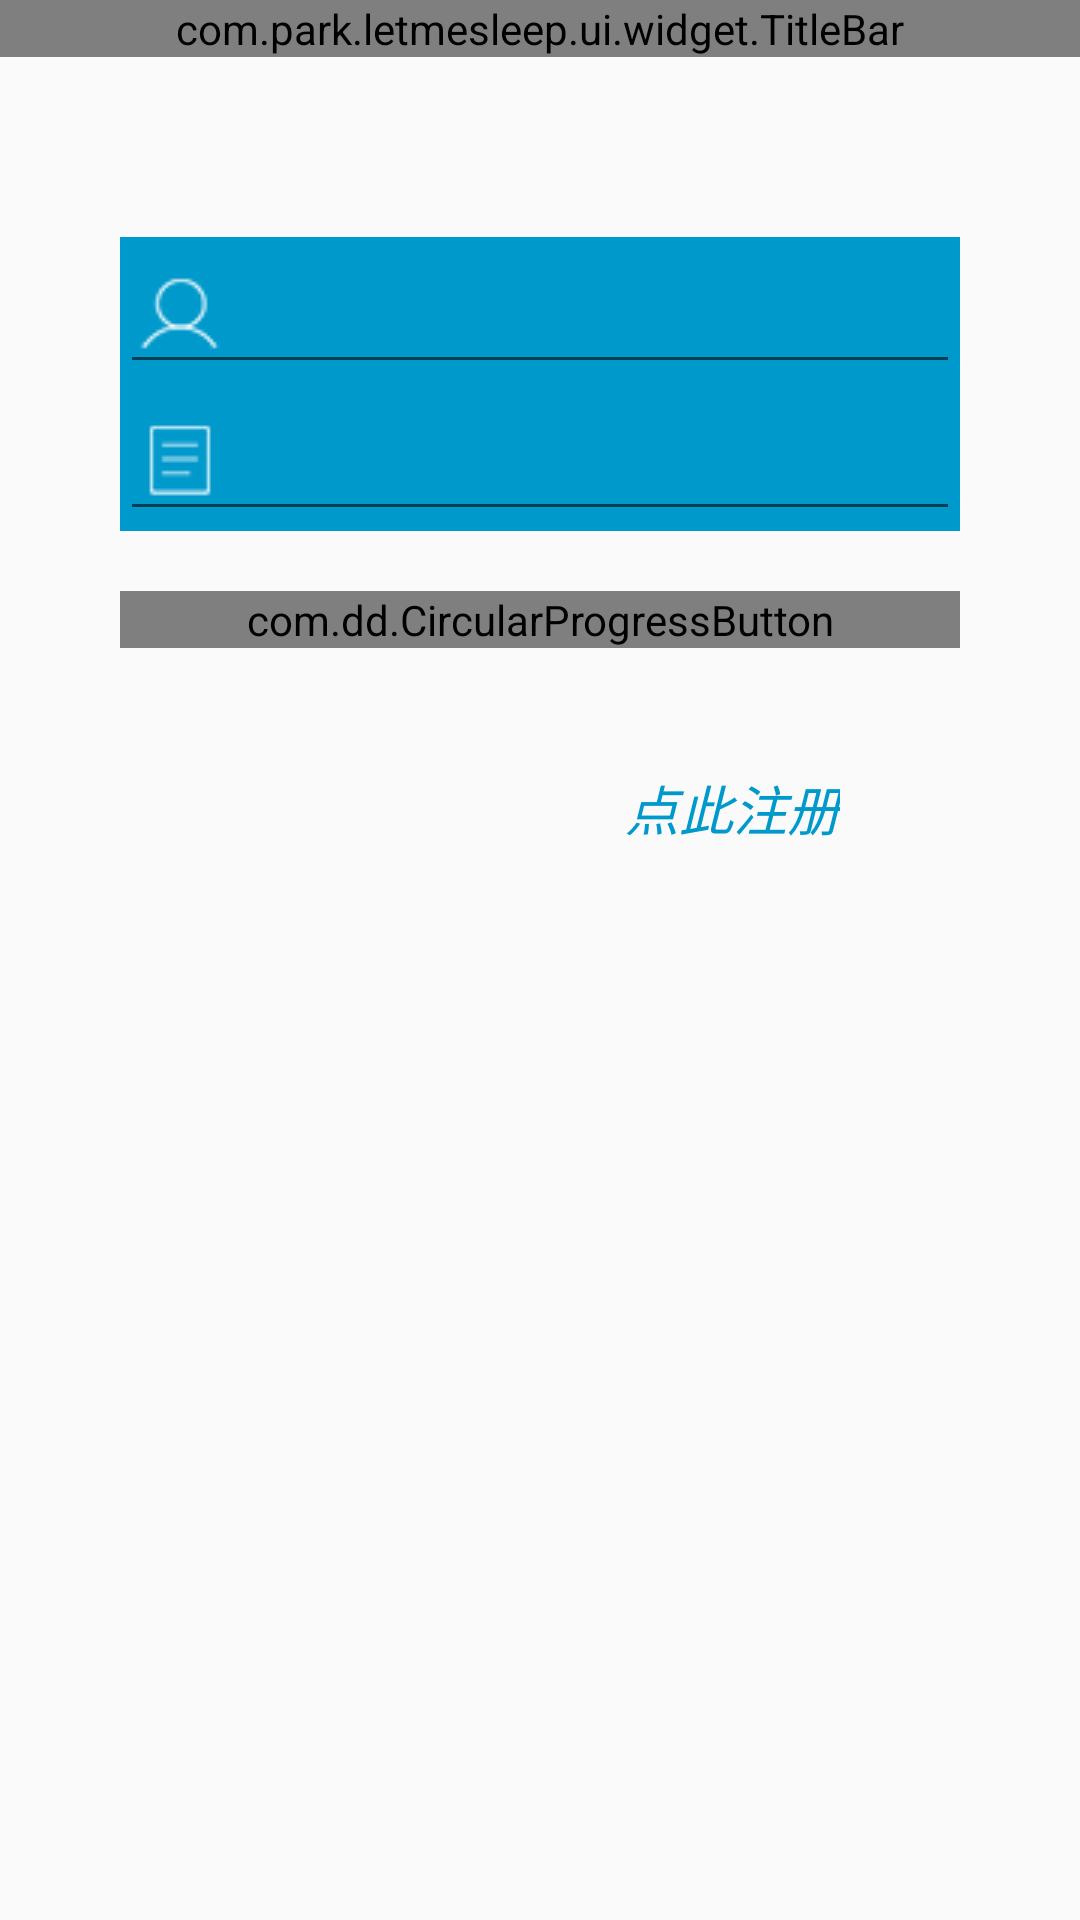

Write the Android layout XML for this screen, with the resource values it uses.
<!-- AndroidManifest.xml: application theme AppTheme -->
<!-- res/layout/activity_login.xml -->
<?xml version="1.0" encoding="utf-8"?>
<LinearLayout xmlns:android="http://schemas.android.com/apk/res/android"
    xmlns:tools="http://schemas.android.com/tools"
    xmlns:app="http://schemas.android.com/apk/res-auto"
    android:layout_width="match_parent"
    android:layout_height="match_parent"
    tools:context=".ui.LoginActivity"
    android:orientation="vertical"
    android:fitsSystemWindows="true"
    android:clipToPadding="true">
    <com.park.letmesleep.ui.widget.TitleBar
        android:id="@+id/activity_login_title"
        android:layout_width="match_parent"
        android:layout_height="wrap_content"></com.park.letmesleep.ui.widget.TitleBar>
    <LinearLayout
        android:layout_width="match_parent"
        android:layout_height="wrap_content"
        android:orientation="vertical"
        android:padding="40dp">
        <ImageView
            android:src="@drawable/icon_user_image"
            android:layout_width="match_parent"
            android:layout_height="wrap_content" />
        <LinearLayout
            android:layout_marginTop="20dp"
            android:background="@android:color/holo_blue_dark"
            android:layout_width="match_parent"
            android:layout_height="wrap_content"
            android:orientation="vertical">
            <LinearLayout
                android:layout_width="match_parent"
                android:layout_height="wrap_content"
                android:orientation="horizontal">
                <EditText
                    android:drawableLeft="@drawable/login_username"
                    android:id="@+id/login_user_name"
                    android:layout_width="match_parent"
                    android:layout_height="wrap_content"
                    android:inputType="number"/>
            </LinearLayout>
            <LinearLayout
                android:layout_width="match_parent"
                android:layout_height="wrap_content"
                android:orientation="horizontal">
                <EditText
                    android:drawableLeft="@drawable/login_password"
                    android:id="@+id/login_user_password"
                    android:layout_width="match_parent"
                    android:layout_height="wrap_content"
                    android:inputType="textPassword"/>
            </LinearLayout>

        </LinearLayout>
        <com.dd.CircularProgressButton
            android:layout_marginTop="20dp"
            android:id="@+id/circularButton1"
            android:layout_width="match_parent"
            android:layout_height="wrap_content"
            android:textColor="@color/cpb_white"
            android:textSize="24sp"
            app:cpb_cornerRadius="48dp"
            app:cpb_iconComplete="@drawable/ic_action_accept"
            app:cpb_iconError="@drawable/ic_action_cancel"
            app:cpb_textIdle="登   陆" />
        <LinearLayout
            android:layout_marginTop="40dp"
            android:layout_marginRight="40dp"
            android:layout_width="match_parent"
            android:layout_height="wrap_content"
            android:orientation="horizontal">
            <ImageView
                android:layout_width="match_parent"
                android:layout_height="40dp"
                android:layout_weight="1"/>
            <TextView
                android:id="@+id/login_user_reg"

                android:text="点此注册"
                android:textSize="18sp"
                android:gravity="right"
                android:textColor="@android:color/holo_blue_dark"
                android:layout_width="wrap_content"
                android:layout_height="wrap_content"
                android:textStyle="italic" />
        </LinearLayout>
    </LinearLayout>

</LinearLayout>
<!-- resources referenced by this layout -->
<resources>
  <!-- drawable login_password: png bitmap (drawable, 3043 bytes) -->
  <!-- drawable login_username: png bitmap (drawable, 3248 bytes) -->
  <style name="AppTheme" parent="Theme.AppCompat.Light.DarkActionBar">
          
          <item name="colorPrimary">@color/colorPrimary</item>
          <item name="colorPrimaryDark">@color/colorPrimaryDark</item>
          <item name="colorAccent">@color/colorAccent</item>
      </style>
  <color name="colorPrimary">#ff0099cc</color>
  <color name="colorPrimaryDark">#ff0099cc</color>
  <color name="colorAccent">#DD6B55</color>
</resources>
